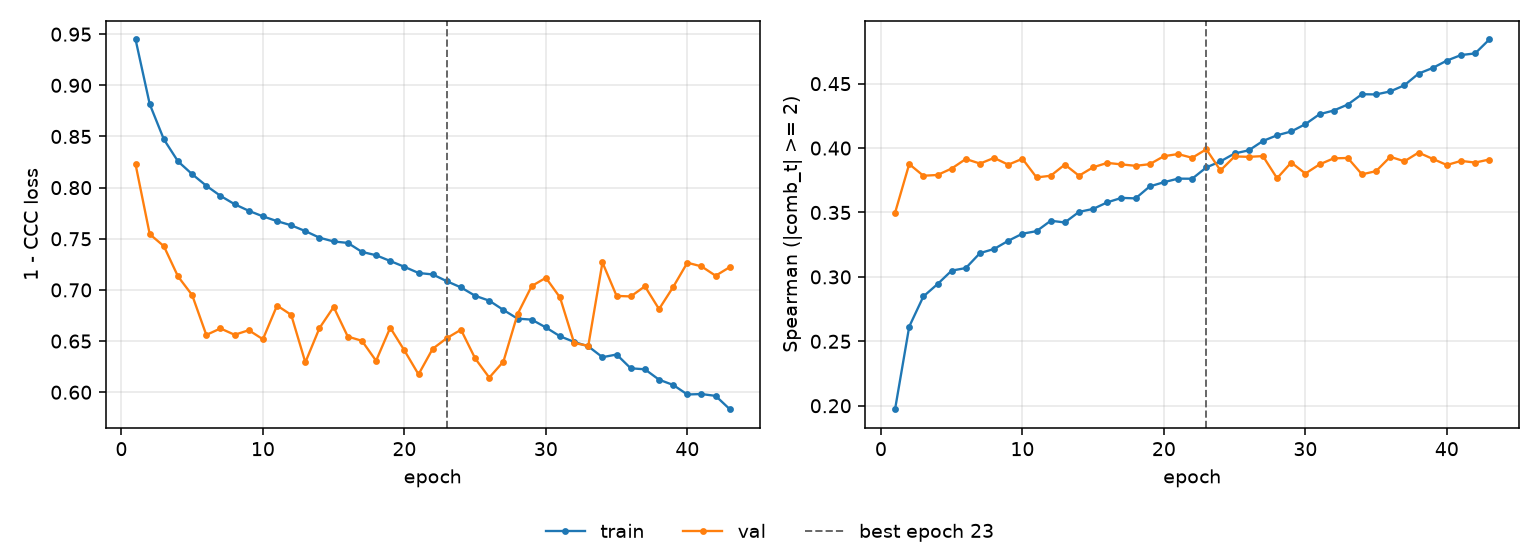

Values plotted in this chart, from the file beside it:
epoch, tr_loss, vl_loss, tr_sp, vl_sp, is_best
1, 0.9448, 0.8227, 0.1973, 0.3498, False
2, 0.8816, 0.7545, 0.2614, 0.3876, False
3, 0.8472, 0.7428, 0.2848, 0.3785, False
4, 0.8257, 0.7132, 0.2944, 0.3791, False
5, 0.8131, 0.6949, 0.3049, 0.3841, False
6, 0.8018, 0.656, 0.3069, 0.3915, False
7, 0.792, 0.6624, 0.3185, 0.388, False
8, 0.7838, 0.6562, 0.3217, 0.3924, False
9, 0.7774, 0.6606, 0.328, 0.3871, False
10, 0.7719, 0.6518, 0.3335, 0.3917, False
11, 0.7673, 0.6848, 0.3355, 0.3772, False
12, 0.7632, 0.6756, 0.3436, 0.3785, False
13, 0.7575, 0.6292, 0.3423, 0.3872, False
14, 0.7511, 0.6628, 0.3505, 0.3785, False
15, 0.7474, 0.6833, 0.3528, 0.3851, False
16, 0.746, 0.6544, 0.3579, 0.3885, False
17, 0.7372, 0.6502, 0.3613, 0.3873, False
18, 0.7339, 0.6307, 0.3609, 0.3862, False
19, 0.7283, 0.6631, 0.3702, 0.3875, False
20, 0.7226, 0.6408, 0.3735, 0.3937, False
21, 0.7166, 0.6174, 0.3763, 0.3954, False
22, 0.7151, 0.6424, 0.3762, 0.3924, False
23, 0.7085, 0.6529, 0.385, 0.3991, True
24, 0.7024, 0.6611, 0.3897, 0.3826, False
25, 0.6943, 0.6331, 0.3958, 0.3935, False
26, 0.6895, 0.6143, 0.3982, 0.3932, False
27, 0.6804, 0.63, 0.4055, 0.3938, False
28, 0.6719, 0.6763, 0.4099, 0.3766, False
29, 0.671, 0.7038, 0.4129, 0.3888, False
30, 0.6633, 0.7119, 0.4186, 0.3802, False
31, 0.6547, 0.6926, 0.4263, 0.3873, False
32, 0.6492, 0.648, 0.4291, 0.392, False
33, 0.6448, 0.6455, 0.4338, 0.3923, False
34, 0.6342, 0.7269, 0.4418, 0.3796, False
35, 0.6369, 0.6941, 0.4416, 0.3821, False
36, 0.6234, 0.6937, 0.444, 0.3932, False
37, 0.6224, 0.7035, 0.4488, 0.3897, False
38, 0.6123, 0.6813, 0.4578, 0.3965, False
39, 0.6071, 0.7029, 0.4622, 0.3916, False
40, 0.5978, 0.7266, 0.4679, 0.3869, False
41, 0.5982, 0.723, 0.4722, 0.3901, False
42, 0.5964, 0.7139, 0.4735, 0.3888, False
43, 0.5834, 0.7223, 0.4843, 0.3911, False
